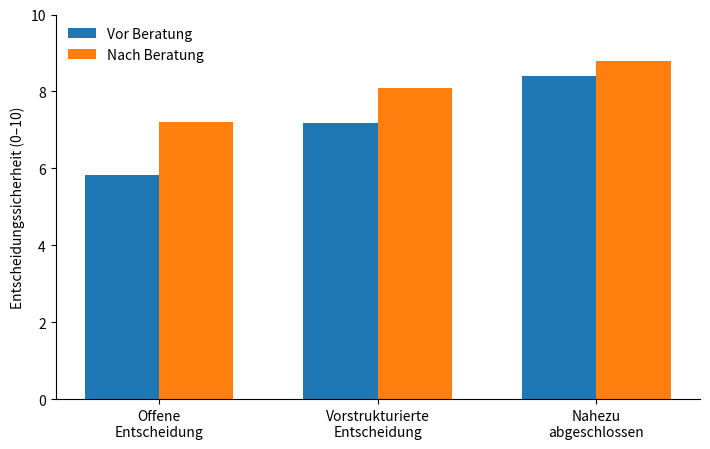

Reproduce this figure in Python. (Note: this script raises an exception after producing the figure.)
# AUTO-GENERATED von generate.py aus einem eingebetteten
# Code-Block in der paper.md. Bitte nicht von Hand bearbeiten –
# Änderungen gehen beim nächsten Lauf verloren.

import sys
import matplotlib.pyplot as plt
import numpy as np

conditions = [
    "Offene\nEntscheidung",
    "Vorstrukturierte\nEntscheidung",
    "Nahezu\nabgeschlossen"
]

before = np.array([5.83, 7.19, 8.40])
after = np.array([7.21, 8.08, 8.79])

x = np.arange(len(conditions))
width = 0.34

fig, ax = plt.subplots(figsize=(7.2, 4.6))
ax.bar(x - width / 2, before, width, label="Vor Beratung")
ax.bar(x + width / 2, after, width, label="Nach Beratung")

ax.set_ylabel("Entscheidungssicherheit (0–10)")
ax.set_xticks(x)
ax.set_xticklabels(conditions)
ax.set_ylim(0, 10)
ax.legend(frameon=False)
ax.spines["top"].set_visible(False)
ax.spines["right"].set_visible(False)

fig.tight_layout()
fig.savefig(sys.argv[1], dpi=300, bbox_inches="tight")
plt.close(fig)
